Run: headless pygame with SDL's dummy video driver; simulated clock (each Clock.tick advances the game by its frame time, no real sleeping); random seed 0; keys injected as events and as key.get_pressed() state; no mouse input.
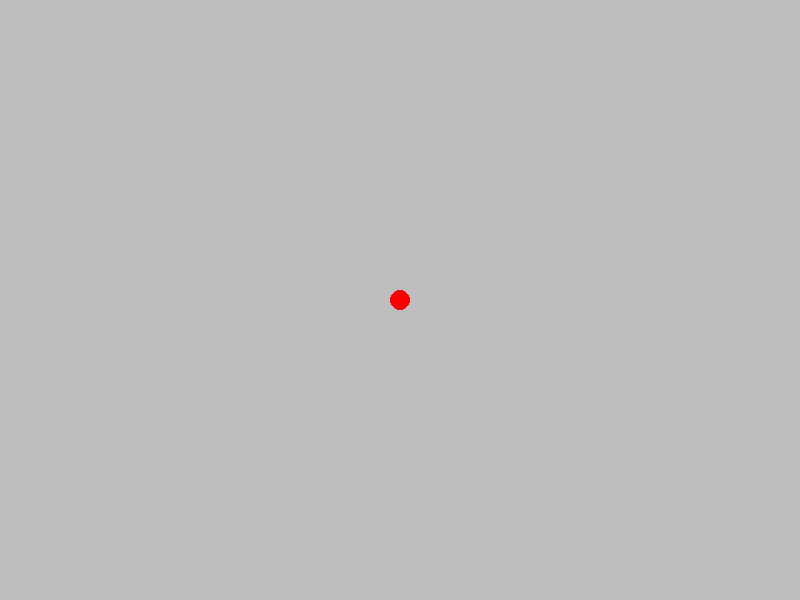
Frame 1 of 4 · flips 1–60 · no input
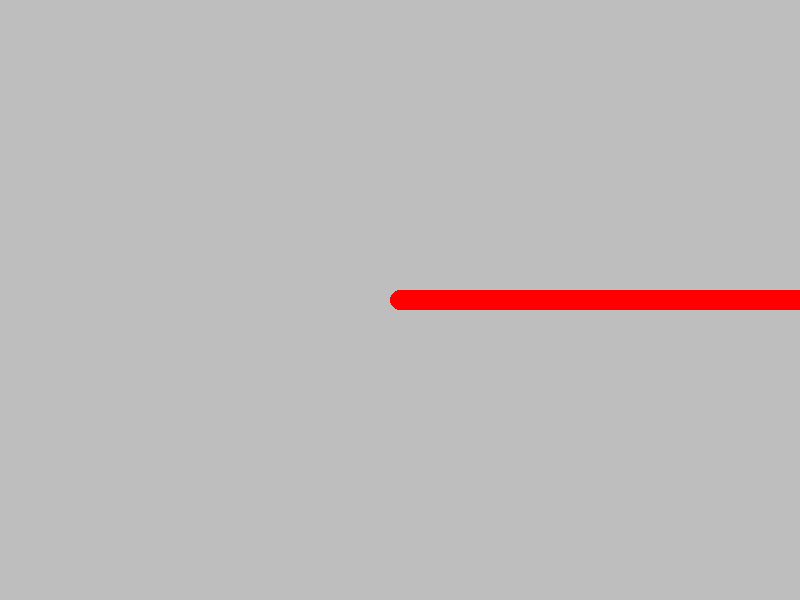
Frame 2 of 4 · flips 61–180 · tapped SPACE, RETURN · held RIGHT (→), D
Frame 3 of 4 · flips 181–300 · held DOWN (↓), S · screen unchanged from frame 2, image omitted
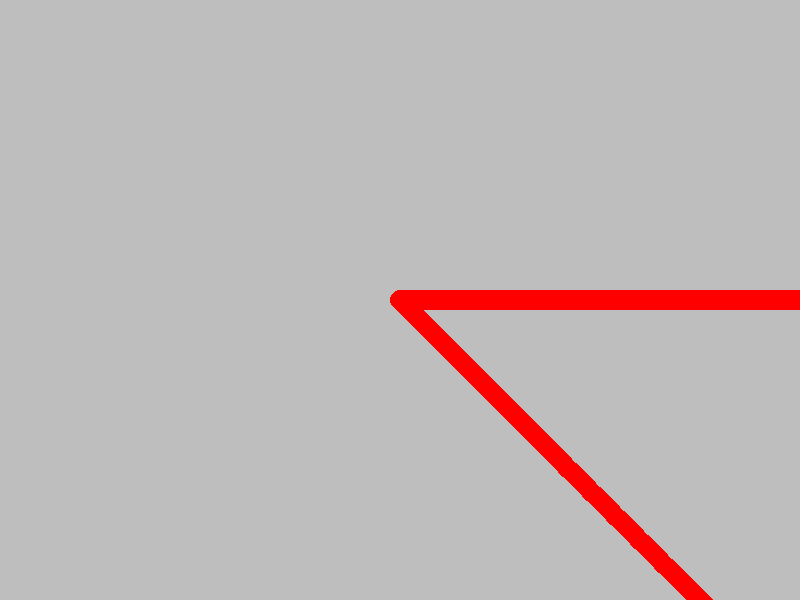
Frame 4 of 4 · flips 301–420 · held LEFT (←), A, UP (↑), W

The pygame program that drew these frames:

"""Main entrypoint file."""

import pygame

if __name__ == "__main__":
    pygame.init()
    screen = pygame.display.set_mode((800, 600))
    screen.fill("grey")
    clock = pygame.time.Clock()
    dt = 1
    running = True

    player_pos = pygame.Vector2(screen.get_width() / 2, screen.get_height() / 2)

    while running:
        for event in pygame.event.get():
            if event.type == pygame.QUIT:
                running = False

        pygame.draw.circle(screen, "red", player_pos, 10)
        keys = pygame.key.get_pressed()
        if keys[pygame.K_w]:
            player_pos.y -= 300 * dt
        if keys[pygame.K_s]:
            player_pos.y += 300 * dt
        if keys[pygame.K_a]:
            player_pos.x -= 300 * dt
        if keys[pygame.K_d]:
            player_pos.x += 300 * dt
        pygame.display.flip()
        dt = clock.tick(60) / 1000
    pygame.quit()
